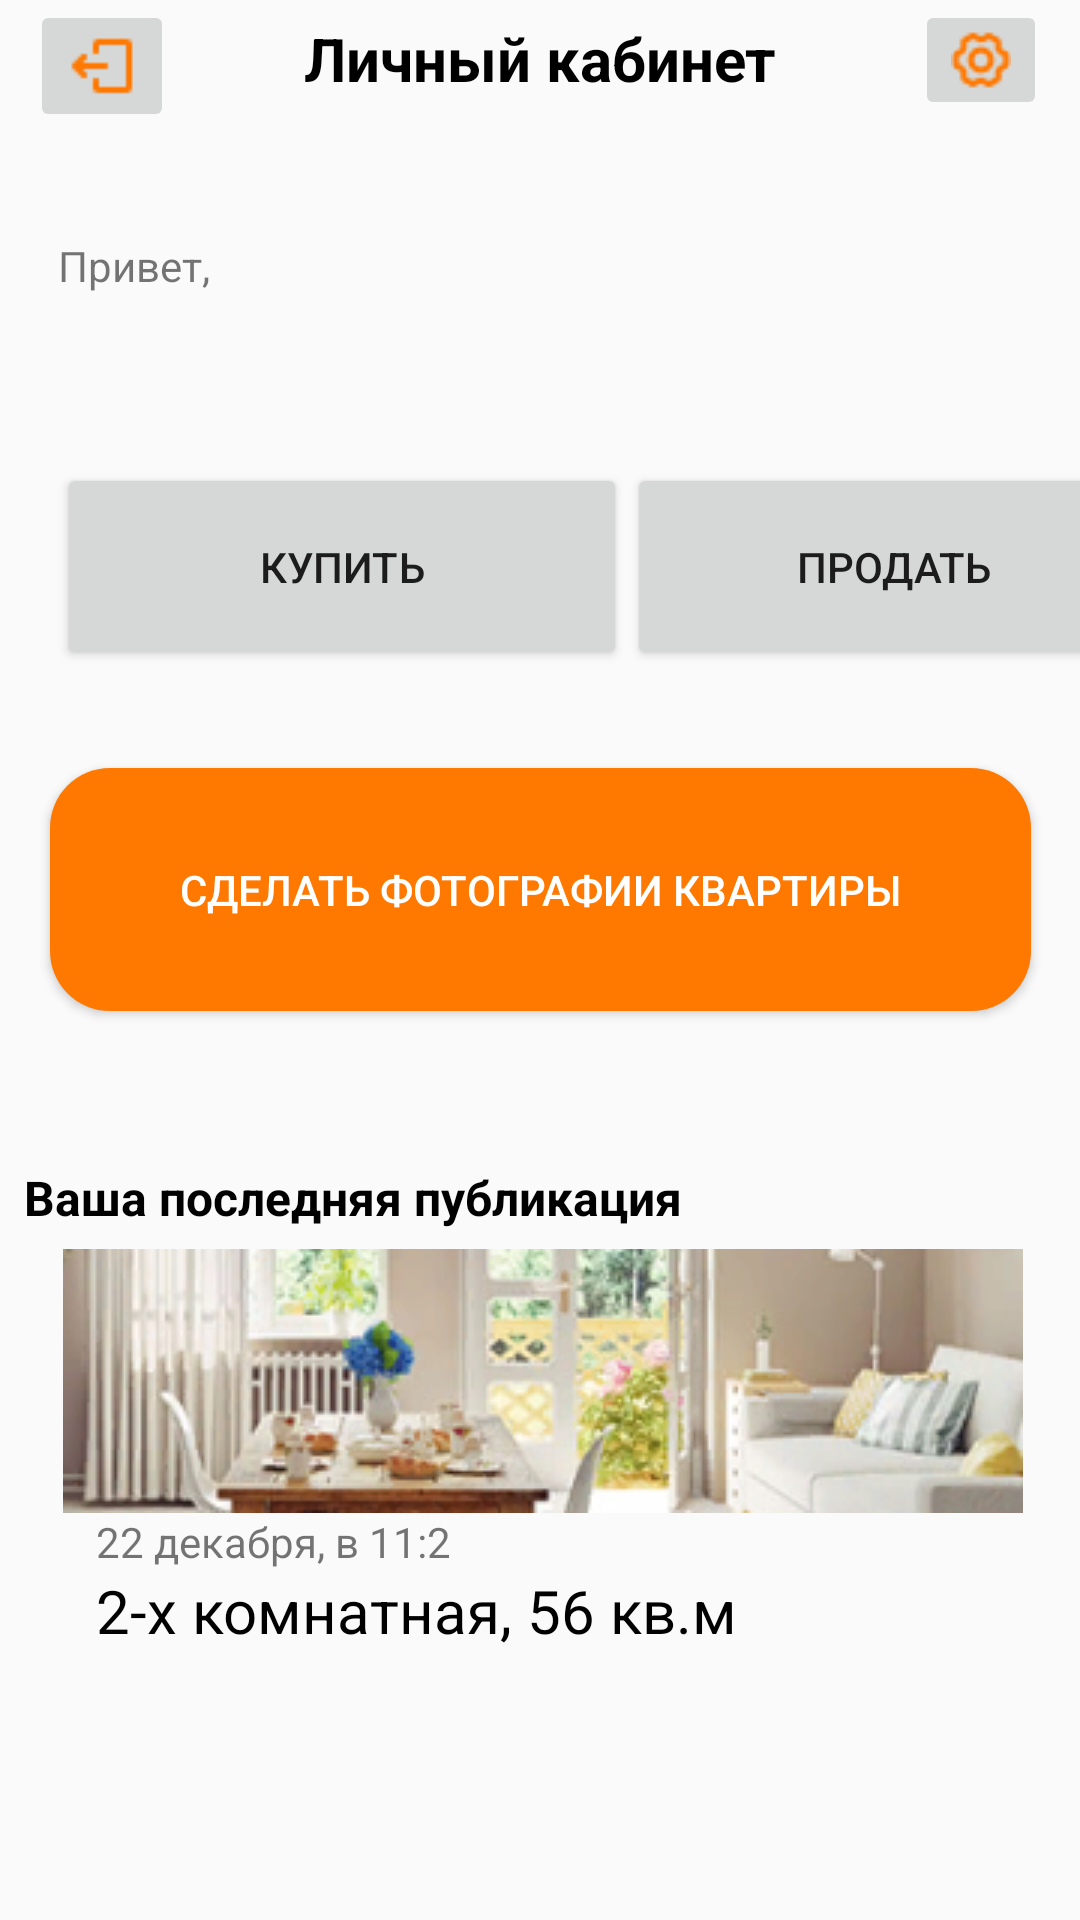

Reconstruct the res/layout file that produces this screen, plus the resources it refers to.
<!-- AndroidManifest.xml: application theme Theme.Zlobina0924 -->
<!-- res/layout/layout_perconal_area.xml -->
<?xml version="1.0" encoding="utf-8"?>
<androidx.constraintlayout.widget.ConstraintLayout xmlns:android="http://schemas.android.com/apk/res/android"
    xmlns:app="http://schemas.android.com/apk/res-auto"
    xmlns:tools="http://schemas.android.com/tools"
    android:layout_width="match_parent"
    android:layout_height="match_parent"
    tools:context=".Perconal_area_acrivity">

    <TextView
        android:id="@+id/tv_header"
        android:layout_width="181dp"
        android:layout_height="39dp"
        android:gravity="center"
        android:text="Личный кабинет"
        android:textColor="#000000"
        android:textSize="20sp"
        android:textStyle="bold"
        app:layout_constraintEnd_toEndOf="parent"
        app:layout_constraintStart_toStartOf="parent"
        app:layout_constraintTop_toTopOf="parent" />

    <ImageButton
        android:id="@+id/back_image"
        android:layout_width="wrap_content"
        android:layout_height="wrap_content"
        android:onClick="onClick"
        app:layout_constraintEnd_toStartOf="@+id/tv_header"
        app:layout_constraintHorizontal_bias="0.238"
        app:layout_constraintStart_toStartOf="parent"
        app:layout_constraintTop_toTopOf="parent"
        app:srcCompat="@drawable/share_ios_export" />

    <ImageButton
        android:id="@+id/settings_image"
        android:layout_width="wrap_content"
        android:layout_height="wrap_content"
        android:onClick="onClick"
        app:layout_constraintEnd_toEndOf="parent"
        app:layout_constraintHorizontal_bias="0.761"
        app:layout_constraintStart_toEndOf="@+id/tv_header"
        app:layout_constraintTop_toTopOf="parent"
        app:srcCompat="@drawable/settings" />

    <TableRow
        android:id="@+id/tableRow"
        android:layout_width="406dp"
        android:layout_height="108dp"
        android:layout_marginTop="28dp"
        android:gravity="center"
        app:layout_constraintBottom_toBottomOf="parent"
        app:layout_constraintEnd_toEndOf="parent"
        app:layout_constraintHorizontal_bias="0.0"
        app:layout_constraintStart_toStartOf="parent"
        app:layout_constraintTop_toBottomOf="@+id/tv_user"
        app:layout_constraintVertical_bias="0.0">

        <Button
            android:id="@+id/btn_buy"
            android:layout_width="190dp"
            android:layout_height="69dp"
            android:gravity="center"
            android:text="Купить" />

        <Button
            android:id="@+id/btn_sell"
            android:layout_width="178dp"
            android:layout_height="69dp"
            android:gravity="center"
            android:text="Продать" />

    </TableRow>

    <Button
        android:id="@+id/btn_camera"
        android:layout_width="327dp"
        android:layout_height="81dp"
        android:background="@drawable/btn_clolr"
        android:onClick="onClick"
        android:text="Сделать фотографии квартиры"
        android:textColor="#FFFFFF"
        app:layout_constraintBottom_toBottomOf="parent"
        app:layout_constraintEnd_toEndOf="parent"
        app:layout_constraintStart_toStartOf="parent"
        app:layout_constraintTop_toBottomOf="@+id/tableRow"
        app:layout_constraintVertical_bias="0.041" />

    <TextView
        android:id="@+id/tv_hi"
        android:layout_width="57dp"
        android:layout_height="37dp"
        android:layout_marginStart="16dp"
        android:gravity="center"
        android:text="Привет,"
        app:layout_constraintBottom_toTopOf="@+id/tableRow"
        app:layout_constraintStart_toStartOf="parent"
        app:layout_constraintTop_toTopOf="parent"
        app:layout_constraintVertical_bias="0.714" />

    <TextView
        android:id="@+id/tv_user"
        android:layout_width="250dp"
        android:layout_height="40dp"
        android:layout_marginStart="20dp"
        android:layout_marginTop="28dp"
        android:textSize="34sp"
        app:layout_constraintStart_toEndOf="@+id/tv_hi"
        app:layout_constraintTop_toBottomOf="@+id/tv_header" />

    <TextView
        android:id="@+id/tv_sold"
        android:layout_width="wrap_content"
        android:layout_height="wrap_content"
        android:text="Ваша последняя публикация"
        android:textColor="#000000"
        android:textSize="16sp"
        android:textStyle="bold"
        app:layout_constraintBottom_toBottomOf="parent"
        app:layout_constraintEnd_toEndOf="parent"
        app:layout_constraintHorizontal_bias="0.058"
        app:layout_constraintStart_toStartOf="parent"
        app:layout_constraintTop_toBottomOf="@+id/btn_camera"
        app:layout_constraintVertical_bias="0.182" />

    <LinearLayout
        android:id="@+id/line"
        android:layout_width="388dp"
        android:layout_height="190dp"
        android:elevation="12dp"
        android:orientation="vertical"
        app:layout_constraintBottom_toBottomOf="parent"
        app:layout_constraintEnd_toEndOf="parent"
        app:layout_constraintHorizontal_bias="0.478"
        app:layout_constraintStart_toStartOf="parent"
        app:layout_constraintTop_toBottomOf="@+id/tv_sold"
        app:layout_constraintVertical_bias="0.158">

        <ImageView
            android:id="@+id/image_sell"
            android:layout_width="match_parent"
            android:layout_height="wrap_content"
            app:srcCompat="@drawable/rectangle" />

        <TextView
            android:id="@+id/tv_time"
            android:layout_width="match_parent"
            android:layout_height="wrap_content"
            android:paddingStart="45dp"
            android:text="22 декабря, в 11:2" />

        <TextView
            android:id="@+id/tv_description"
            android:layout_width="match_parent"
            android:layout_height="wrap_content"
            android:elevation="12dp"
            android:paddingStart="45dp"
            android:text="2-x комнатная, 56 кв.м"
            android:textColor="#000000"
            android:textSize="20sp" />

    </LinearLayout>

</androidx.constraintlayout.widget.ConstraintLayout>
<!-- resources referenced by this layout -->
<resources>
  <!-- drawable btn_clolr (drawable) -->
  <?xml version="1.0" encoding="utf-8"?>
  <shape xmlns:android="http://schemas.android.com/apk/res/android">
  
      <gradient
          android:startColor="#FF7800"
          android:centerColor="#FF7800"
          android:endColor="#FF7800"
          android:angle="30">
      </gradient>
      <corners
          android:radius="20dp"/>
  </shape>
  <!-- drawable rectangle: png bitmap (drawable, 53222 bytes) -->
  <!-- drawable settings: png bitmap (drawable, 618 bytes) -->
  <!-- drawable share_ios_export: png bitmap (drawable, 323 bytes) -->
  <style name="Theme.Zlobina0924" parent="Theme.AppCompat.Light.NoActionBar">
          
          <item name="colorPrimary">@color/purple_500</item>
          <item name="colorPrimaryVariant">@color/purple_700</item>
          <item name="colorOnPrimary">@color/white</item>
          
          <item name="colorSecondary">@color/teal_200</item>
          <item name="colorSecondaryVariant">@color/teal_700</item>
          <item name="colorOnSecondary">@color/black</item>
          
          <item name="android:statusBarColor" tools:targetApi="l">?attr/colorPrimaryVariant</item>
          
      </style>
  <!-- not gathered from this repository: default colours our renderer supplied (Android Studio template values) -->
  <color name="purple_500">#FF6200EE</color>
  <color name="purple_700">#FF3700B3</color>
  <color name="teal_200">#FF03DAC5</color>
  <color name="teal_700">#FF018786</color>
  <color name="black">#FF000000</color>
  <color name="white">#FFFFFFFF</color>
</resources>
